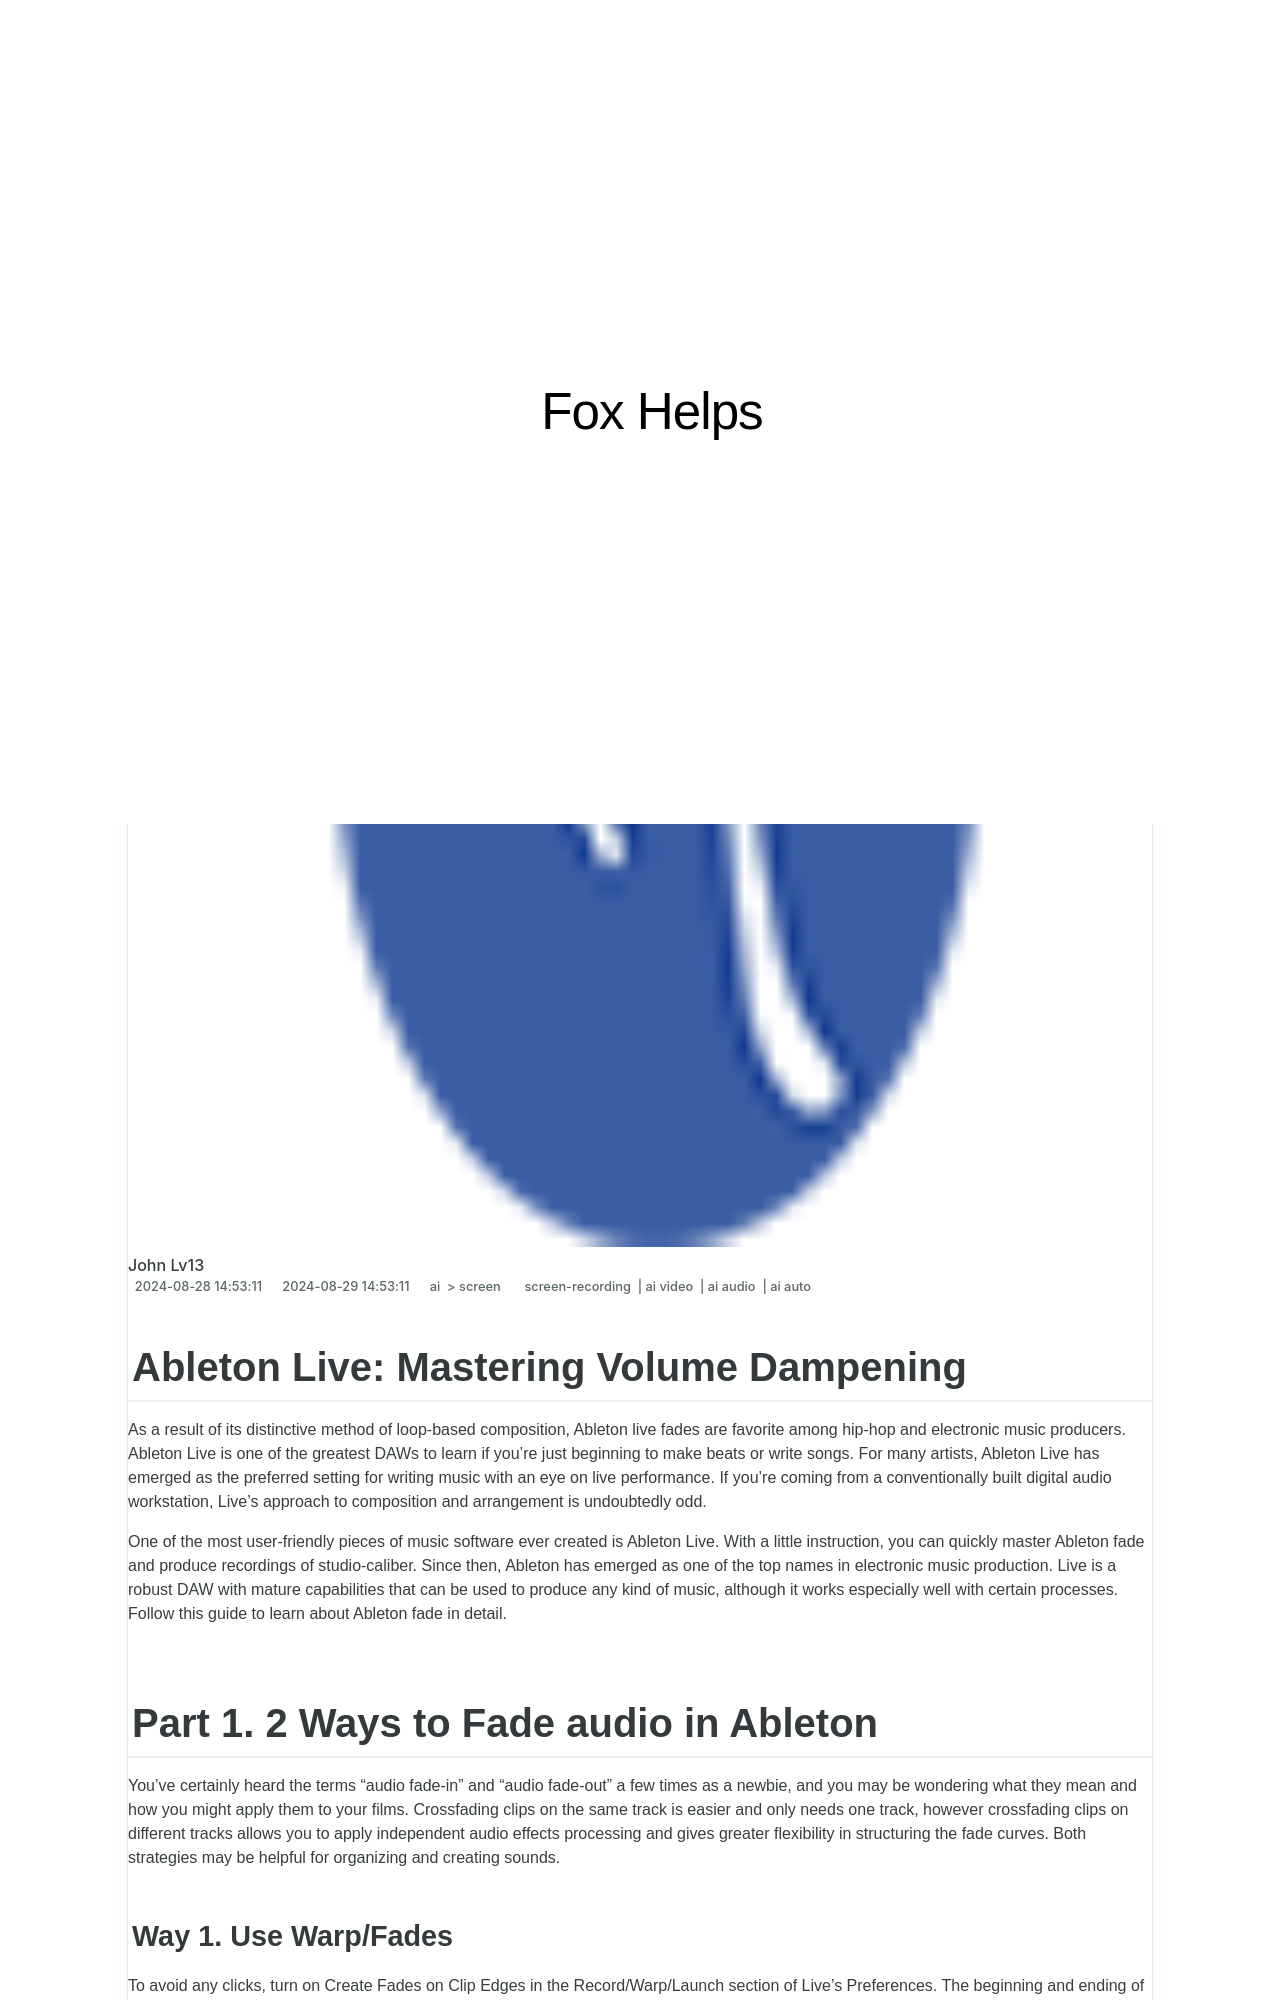

repository: techidaily/site-fox-helps · page: 2024-approved-ableton-live-mastering-volume-dampening/index.html · generator: jekyll

---
title: "\"2024 Approved  Ableton Live  Mastering Volume Dampening\""
date: 2024-08-28T14:53:11.278Z
updated: 2024-08-29T14:53:11.278Z
tags: 
  - screen-recording
  - ai video
  - ai audio
  - ai auto
categories: 
  - ai
  - screen
description: "\"This Article Describes 2024 Approved: Ableton Live: Mastering Volume Dampening\""
excerpt: "\"This Article Describes 2024 Approved: Ableton Live: Mastering Volume Dampening\""
keywords: "Ableton Volume Control,Live Dampening Techniques,Mastering Ableton Levels,Live Audio Reduction,Dynamics Processing in Live,Ableton Sound Management,Peak Level Normalization"
thumbnail: https://thmb.techidaily.com/f8ea6bc64575a4f059dff23c3d5a8452f8167601d5f2b8cf93b8214a89c17a78.jpg
---

## Ableton Live: Mastering Volume Dampening

As a result of its distinctive method of loop-based composition, Ableton live fades are favorite among hip-hop and electronic music producers. Ableton Live is one of the greatest DAWs to learn if you're just beginning to make beats or write songs. For many artists, Ableton Live has emerged as the preferred setting for writing music with an eye on live performance. If you're coming from a conventionally built digital audio workstation, Live's approach to composition and arrangement is undoubtedly odd.

One of the most user-friendly pieces of music software ever created is Ableton Live. With a little instruction, you can quickly master Ableton fade and produce recordings of studio-caliber. Since then, Ableton has emerged as one of the top names in electronic music production. Live is a robust DAW with mature capabilities that can be used to produce any kind of music, although it works especially well with certain processes. Follow this guide to learn about Ableton fade in detail.
